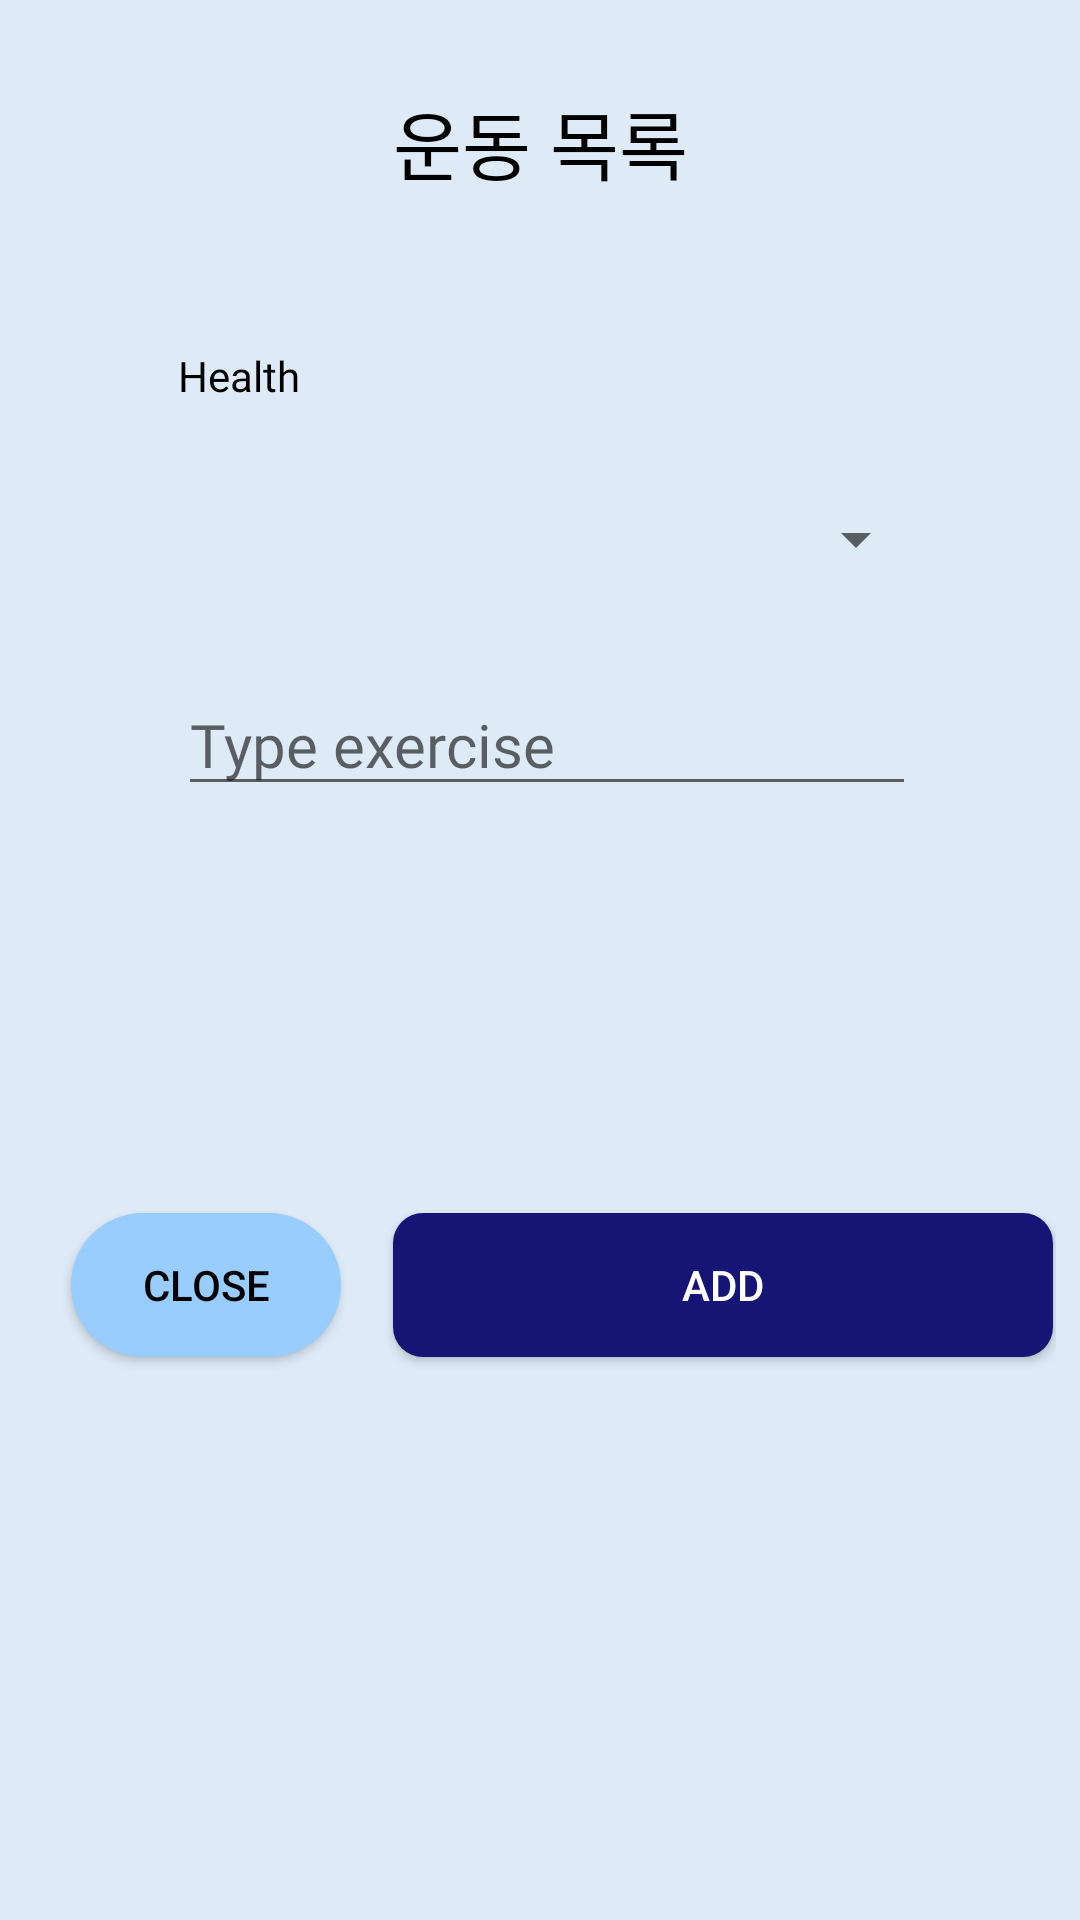

This screen was rendered from an Android layout file. Write that file and the resources it references.
<!-- AndroidManifest.xml: application theme Theme.UcanHealth -->
<!-- res/layout/add_exercise.xml -->
<?xml version="1.0" encoding="utf-8"?>
<androidx.constraintlayout.widget.ConstraintLayout
    xmlns:android="http://schemas.android.com/apk/res/android"
    xmlns:app="http://schemas.android.com/apk/res-auto"
    xmlns:tools="http://schemas.android.com/tools"
    android:background="@color/back_color"
    android:layout_width="match_parent"
    android:layout_height="match_parent">

    <androidx.constraintlayout.widget.ConstraintLayout
        android:layout_width="344dp"
        android:layout_height="446dp"
        app:layout_constraintBottom_toBottomOf="parent"
        app:layout_constraintEnd_toEndOf="parent"
        app:layout_constraintHorizontal_bias="0.492"
        app:layout_constraintStart_toStartOf="parent"
        app:layout_constraintTop_toTopOf="parent"
        app:layout_constraintVertical_bias="0.109">

        <TextView
            android:id="@+id/textView5"
            android:layout_width="match_parent"
            android:layout_height="wrap_content"
            android:layout_marginBottom="160dp"
            android:text="운동 목록"
            android:gravity="center"
            android:textAlignment="center"
            android:textSize="25sp"
            android:textColor="@color/black"
            android:fontFamily="@font/font_kor"
            app:layout_constraintBottom_toBottomOf="parent"
            app:layout_constraintEnd_toEndOf="parent"
            app:layout_constraintStart_toStartOf="parent"
            app:layout_constraintTop_toTopOf="parent"
            app:layout_constraintVertical_bias="0.033" />

        <LinearLayout
            android:id="@+id/constraintLayout"
            android:layout_width="342dp"
            android:layout_height="327dp"
            android:orientation="vertical"
            android:padding="50dp"
            app:layout_constraintBottom_toBottomOf="parent"
            app:layout_constraintEnd_toEndOf="parent"
            app:layout_constraintHorizontal_bias="0.6"
            app:layout_constraintStart_toStartOf="parent"
            app:layout_constraintTop_toBottomOf="@+id/textView5"
            app:layout_constraintVertical_bias="0.0">

            <TextView
                android:id="@+id/category"
                android:text="Health"
                android:textColor="@color/black"
                android:fontFamily="@font/multicore"
                android:layout_width="250dp"
                android:layout_height="wrap_content"
                />

            <Spinner
                android:id="@+id/spinner"
                android:contentDescription="spinner"
                android:textColor="@color/black"
                android:layout_width="250dp"
                android:layout_height="50dp"
                android:layout_marginTop="20dp"/>

            <EditText
                android:id="@+id/exercise"
                android:layout_width="250dp"
                android:layout_height="wrap_content"
                android:fontFamily="@font/multicore"
                android:textSize="20sp"
                android:hint="Type exercise "
                android:layout_marginTop="20dp" />

        </LinearLayout>

        <Button
            android:id="@+id/closeBtn"
            android:layout_width="90dp"
            android:layout_height="wrap_content"
            android:background="@drawable/rounded_button2"
            android:text="close"
            android:textColor="@color/black"
            app:layout_constraintBottom_toBottomOf="parent"
            app:layout_constraintEnd_toEndOf="parent"
            app:layout_constraintHorizontal_bias="0.062"
            app:layout_constraintStart_toStartOf="parent"
            app:layout_constraintTop_toBottomOf="@+id/constraintLayout"
            app:layout_constraintVertical_bias="0.448" />

        <Button
            android:id="@+id/addBtn"
            android:layout_width="220dp"
            android:layout_height="wrap_content"
            android:background="@drawable/rounded_button"
            android:text="ADD"
            android:textColor="@color/white"
            app:layout_constraintBottom_toBottomOf="parent"
            app:layout_constraintEnd_toEndOf="parent"
            app:layout_constraintHorizontal_bias="0.991"
            app:layout_constraintStart_toStartOf="parent"
            app:layout_constraintTop_toBottomOf="@+id/constraintLayout"
            app:layout_constraintVertical_bias="0.448" />



    </androidx.constraintlayout.widget.ConstraintLayout>


</androidx.constraintlayout.widget.ConstraintLayout>
<!-- resources referenced by this layout -->
<resources>
  <color name="back_color">#DEEBF7</color>
  <color name="black">#FF000000</color>
  <color name="white">#FFFFFFFF</color>
  <!-- drawable rounded_button (drawable) -->
  <?xml version="1.0" encoding="utf-8"?>
  <selector xmlns:android="http://schemas.android.com/apk/res/android">
      <item>
          <shape android:shape="rectangle">
              <solid android:color="@color/button1_color"/>
              <corners android:radius="10dp"/>
          </shape>
      </item>
  </selector>
  <!-- drawable rounded_button2 (drawable) -->
  <?xml version="1.0" encoding="utf-8"?>
  <selector xmlns:android="http://schemas.android.com/apk/res/android">
      <item>
          <shape android:shape="rectangle">
              <solid android:color="@color/button2_color"/>
              <corners android:radius="50dp"/>
          </shape>
      </item>
  </selector>
  <style name="Theme.UcanHealth" parent="Theme.AppCompat.Light.NoActionBar">
          
          <item name="colorPrimary">@color/white</item>
          <item name="colorPrimaryVariant">@color/purple_700</item>
          <item name="colorOnPrimary">@color/white</item>
          
          <item name="colorSecondary">@color/teal_200</item>
          <item name="colorSecondaryVariant">@color/teal_700</item>
          <item name="colorOnSecondary">@color/black</item>
          
          <item name="android:statusBarColor">@color/button2_color</item>
          
          
      </style>
  <color name="button1_color">#161475</color>
  <color name="button2_color">#99ccff</color>
  <color name="purple_700">#FF3700B3</color>
  <color name="teal_200">#FF03DAC5</color>
  <color name="teal_700">#FF018786</color>
</resources>
